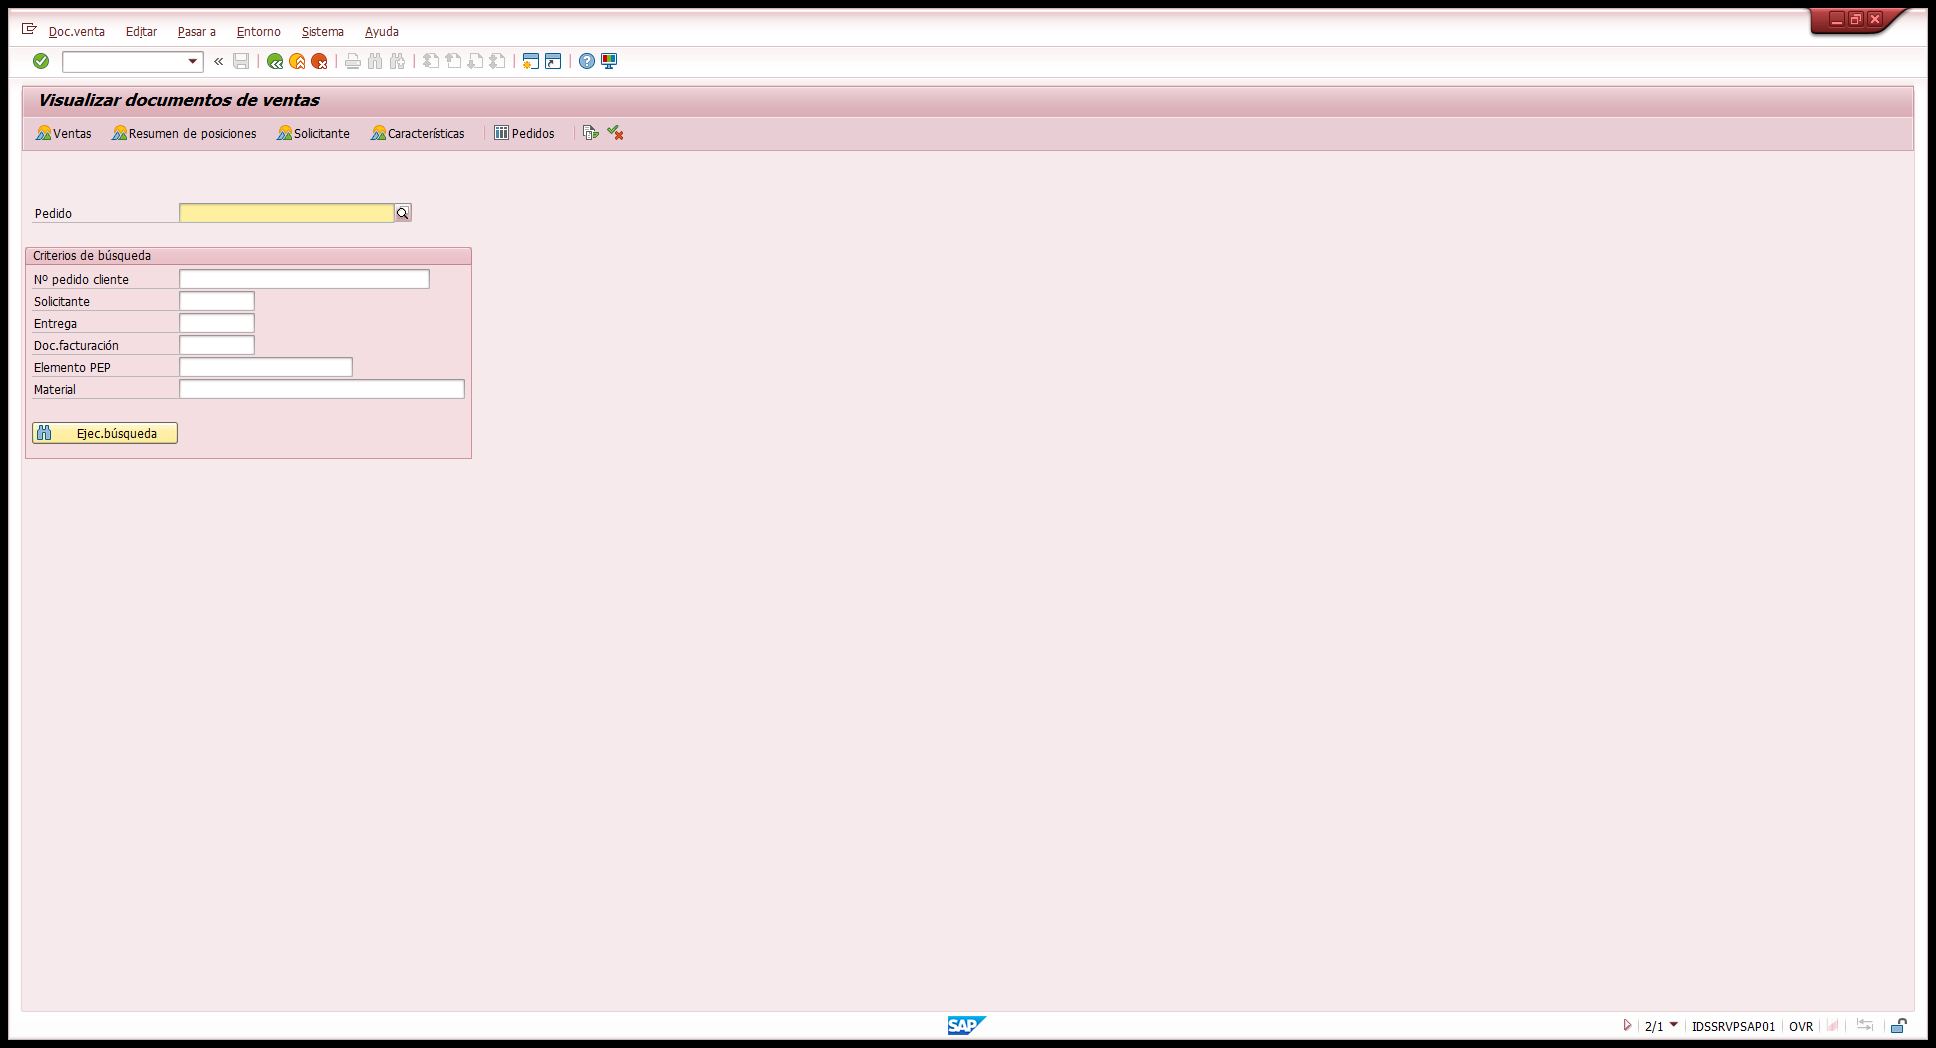
Task: Monitorizar restricciones de origen en SAP
Workflow: SAP_FilterModificacion

Step 1: Input file path and name into SAP on the element in window 'Visualizar documentos de ventas' (saplogon.exe)

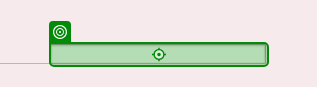
Step 2: type [in_Pedido] in window 'Visualizar documentos de ventas' (saplogon.exe)

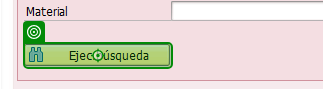
Step 3: click on '*Ejec.búsqueda' in window 'Visualizar documentos de ventas' (saplogon.exe)

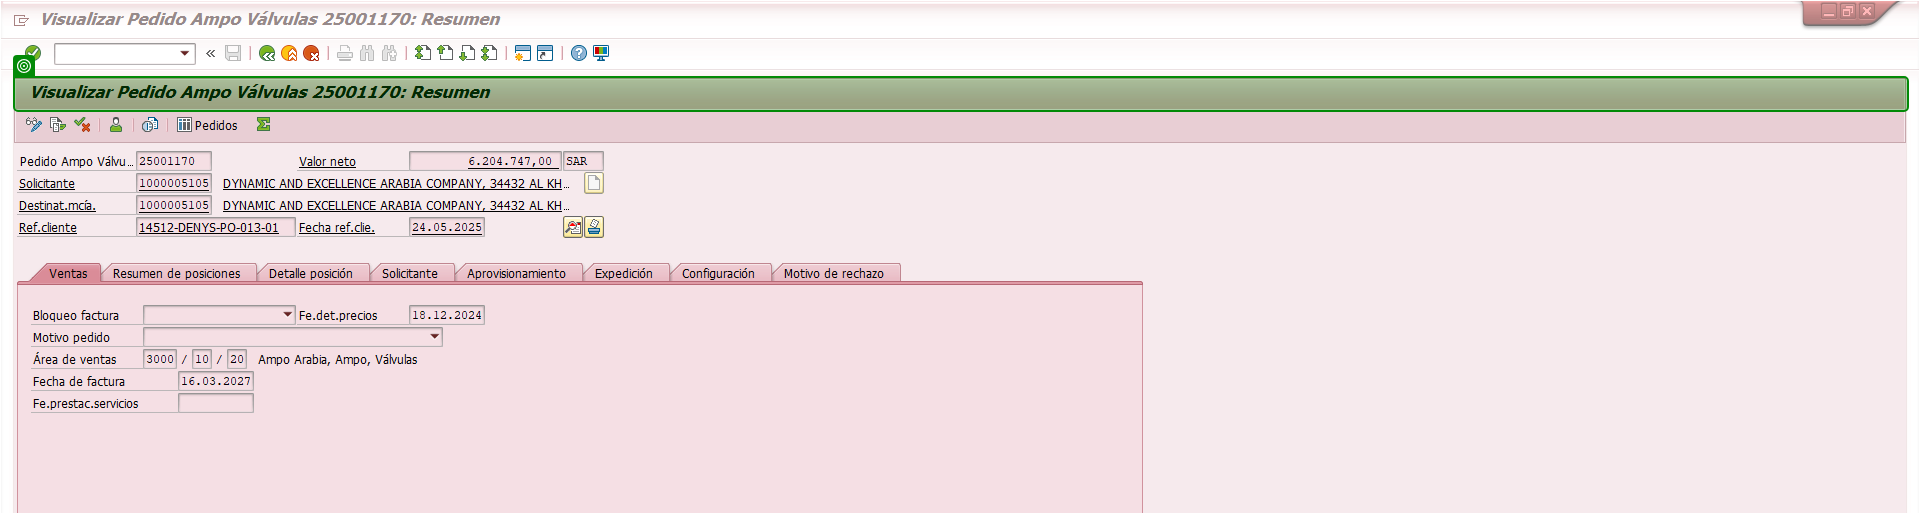
Step 4: check 'Visualizar Pedido Ampo Válvulas *: Resumen' in window 'Visualizar Pedido Ampo Válvulas*Resumen' (saplogon.exe)

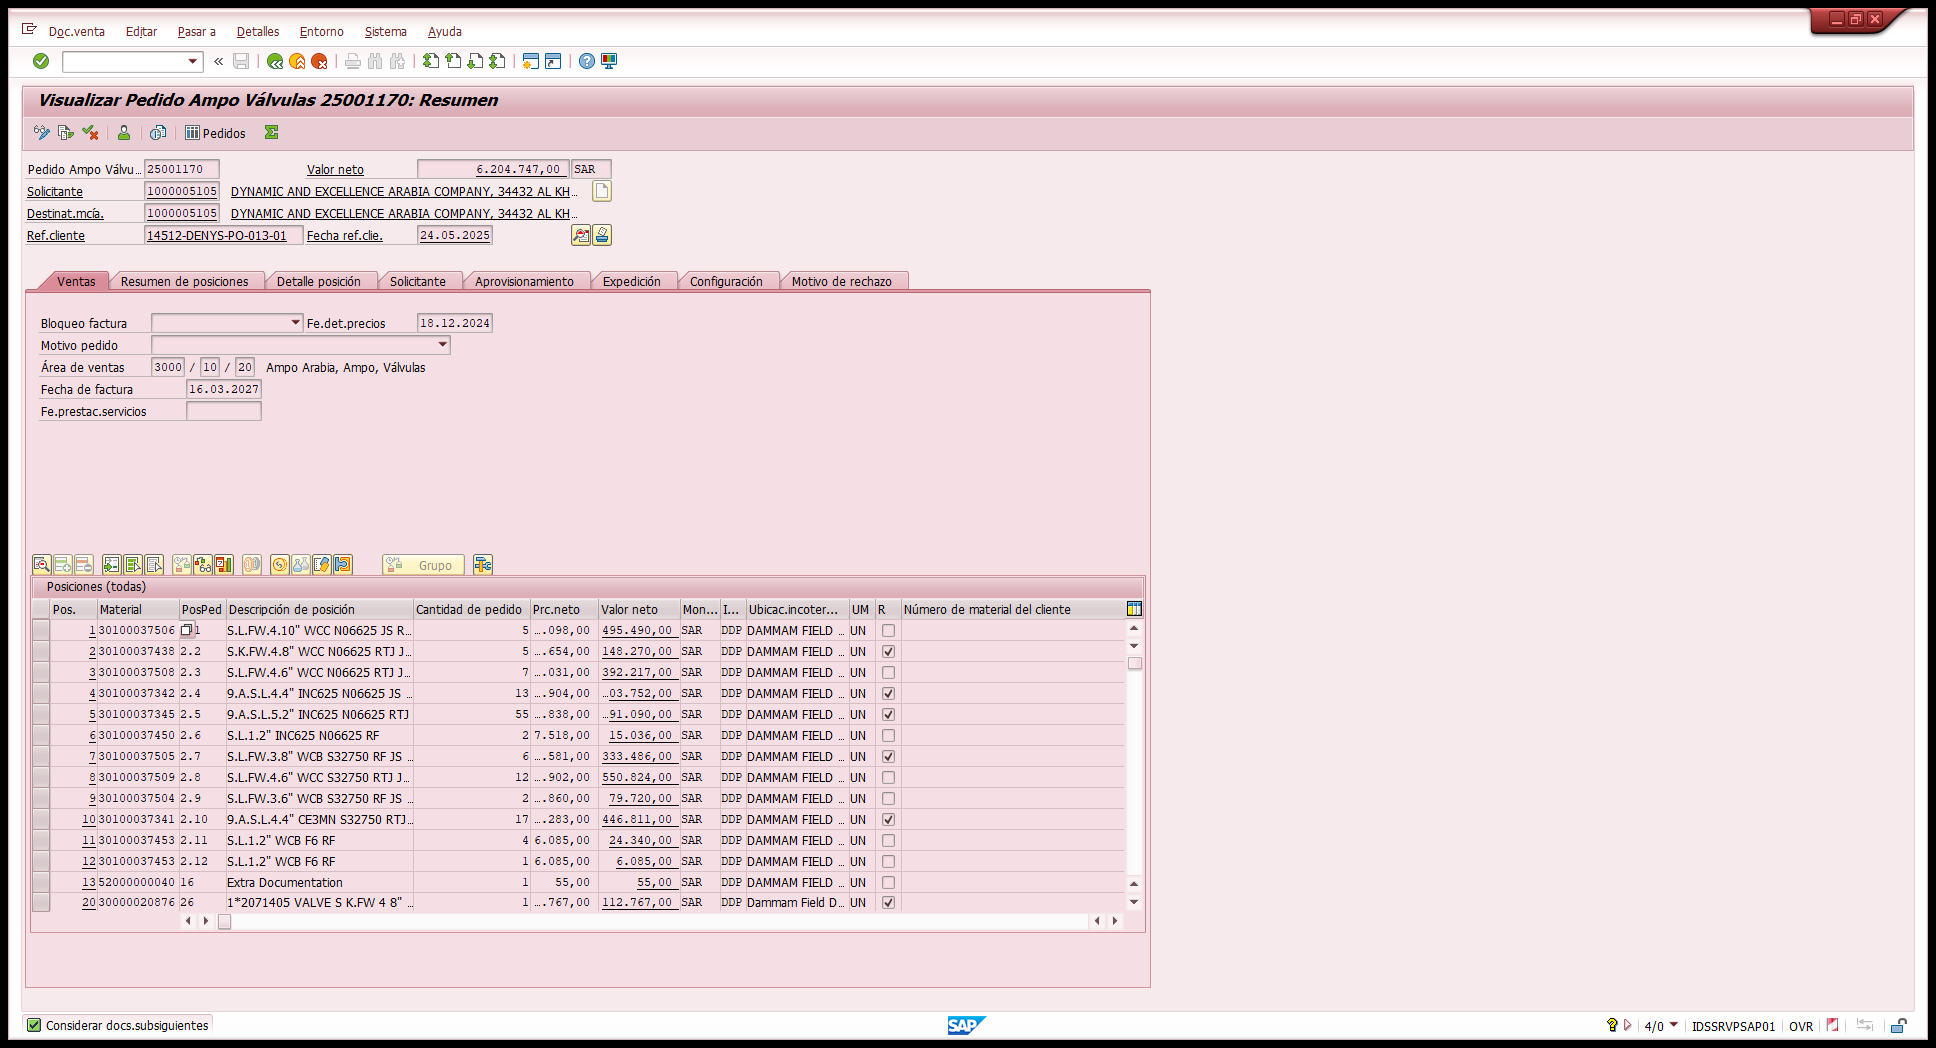
Step 5: Use Application: Visualizar Pedido Ampo Válvulas*Resumen on the element in window 'Visualizar Pedido Ampo Válvulas*Resumen' (saplogon.exe)

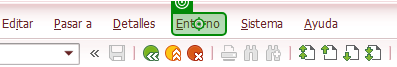
Step 6: click

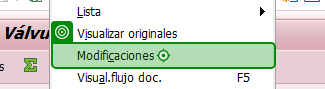
Step 7: click on the menu item 'Modificaciones' (saplogon.exe)

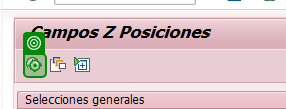
Step 8: click (saplogon.exe)

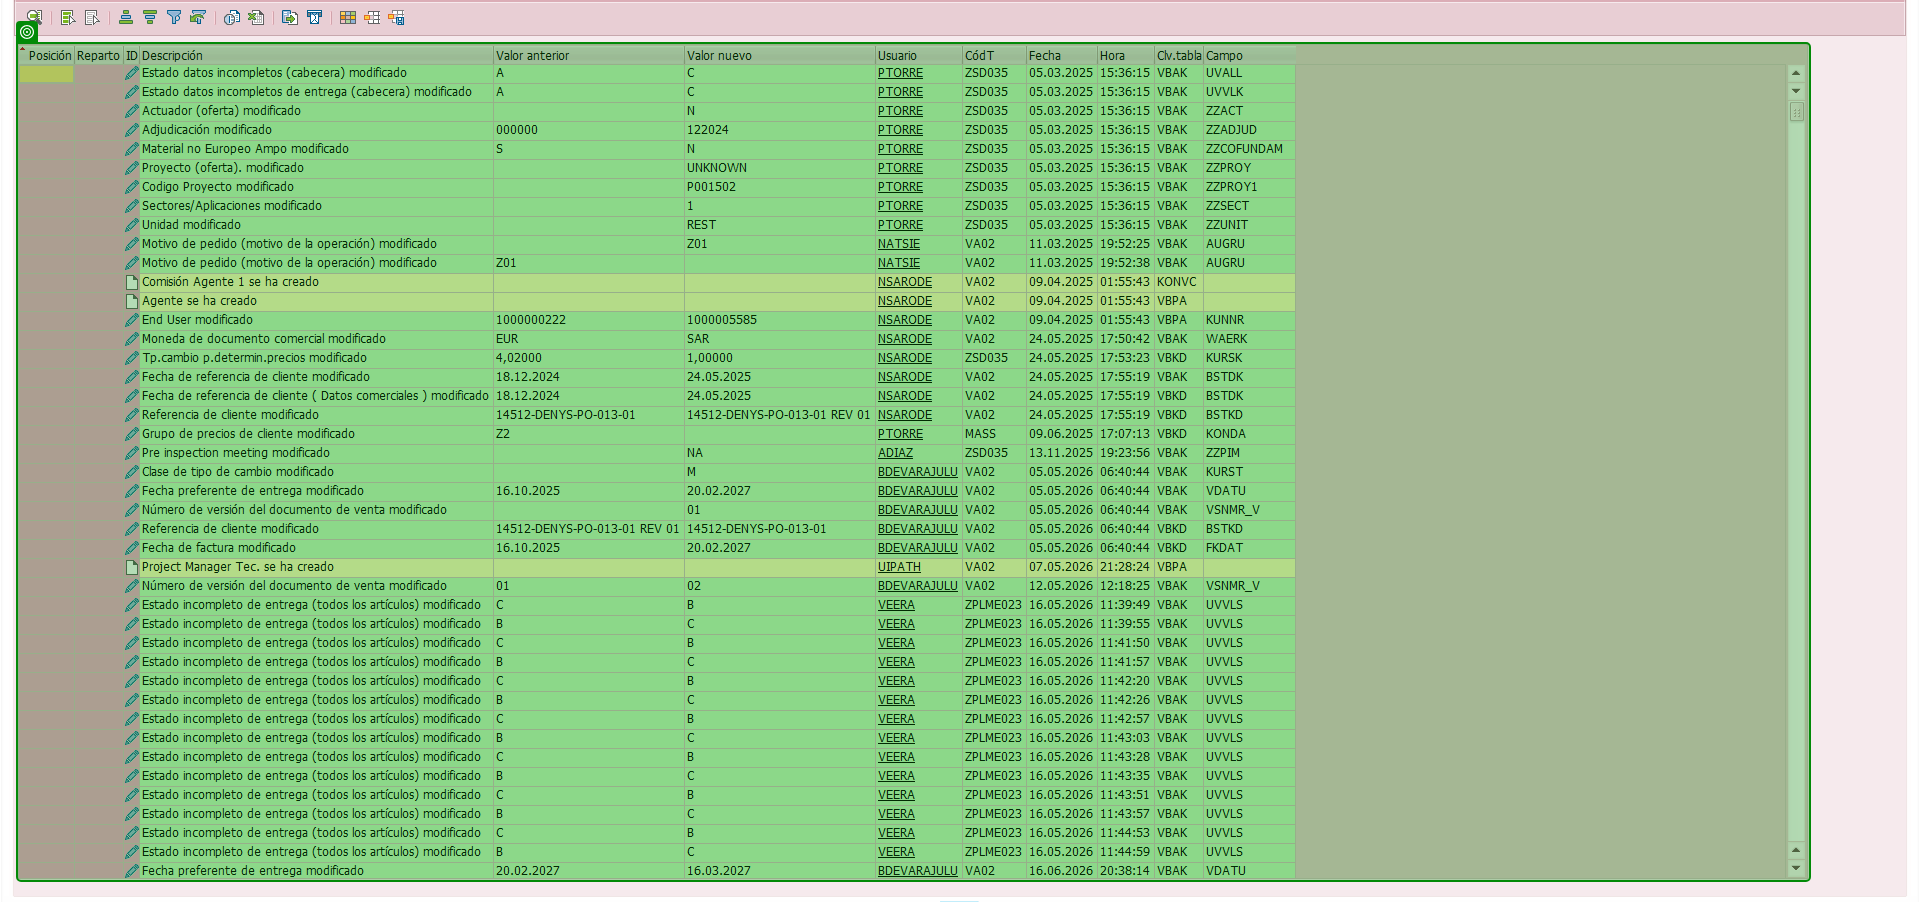
Step 9: check in window 'Modificaciones en Pedido*' (saplogon.exe)
